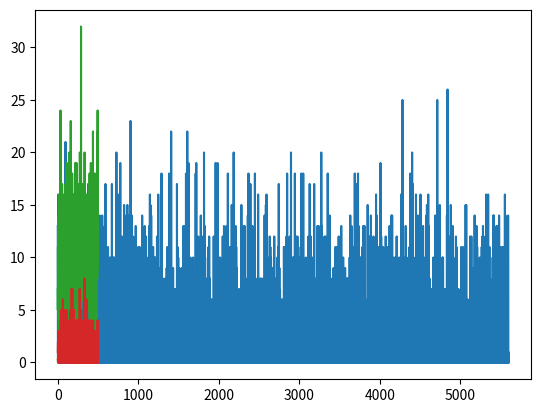

Here is the Python script that generated this plot:
import numpy as np
import matplotlib.pyplot as plt
from scipy.stats import nbinom



dem_len = 5600


def dem_hr(hr, n, p,v,len):

    dem_hr = np.array([])
    for i in range(5601):
        d =  v + np.random.negative_binomial(n, p, 1)
        z = np.array([0]*(hr-1))
        dem_hr =  np.append(dem_hr, d)
        dem_hr =  np.append(dem_hr, z)

    dem_hr = dem_hr[:len]

    return dem_hr


def gen_data(len):

    n1 = 4
    n2 = 9

    p1 = 0.75
    p2 = 0.5

    d4 = dem_hr(4, n1, p1, 0,len)
    d8 = dem_hr(8, n2, p2,0,len)


    dsub = d8 - d4
    dem = np.where(dsub>=0,d8,d4)


    dem = np.array(dem,dtype=np.float32)
    return dem


dem = gen_data(len=dem_len)

#np.save('2_freq_stoch_nbinom_dem',dem)


n1 = 4
n2 = 9

p1 = 0.75
p2 = 0.5

shape = 1/n1
mean = (1-p1)/(p1*shape)
print(mean,shape) # 9.0 0.1111111111111111   1.3333333333333333 0.25

plt.plot(dem)
plt.show()

















n1 = 4
n2 = 9

p1 = 0.75
p2 = 0.5

x = np.arange(nbinom.ppf(0.01, n1, p1),
              nbinom.ppf(0.99, n1, p1))

plt.plot(nbinom.pmf(x,n1,p1))
plt.show()

x=[]
y = []
for i in range(500):
    x.append(np.random.negative_binomial(n1, p1, 1)) # 0-2 
    y.append(np.random.negative_binomial(n2, p2, 1)) # 0-2 

plt.plot(y)
plt.show()
plt.plot(x)
plt.show()



# n = 2
# p = 0.95 # 0-3 vehicles

# mean = (n/p) -n
# shape = ((mean/p) - mean)/(mean**2)  

# print(mean,shape) 

# n = 1
# p = 0.8 # 0-4 vehicles

# mean = (n/p) -n
# shape = ((mean/p) - mean)/(mean**2)
# #print(mean,shape) # 0.75 0.3333333333333333


# x = np.arange(nbinom.ppf(0.01, n, p),
#               nbinom.ppf(0.99, n, p))
# plt.plot(x,nbinom.pmf(x,1,0.85))
# plt.plot(x,nbinom.pmf(x,2,0.95))
# plt.show()

# print()


# x=[]
# for i in range(500):
#     x.append(np.random.negative_binomial(1, 0.8, 1)) # 0-2 

# plt.plot(x)
# plt.show()
















